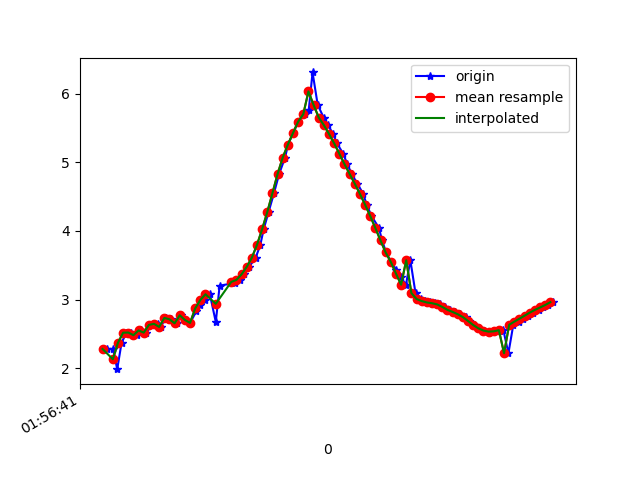

Source data for this figure (header and first rows):
1617760601299, 456237935081922, 2.2797682, -3.6193361, 8.8172035
1617760601321, 456237954312692, 2.275, -3.639, 8.81
1617760601337, 456237973543462, 1.986, -3.725, 8.844
1617760601354, 456237992774232, 2.372, -3.61, 8.797
1617760601373, 456238012005002, 2.517, -3.719, 8.71
1617760601392, 456238031235772, 2.519, -3.688, 8.723
1617760601415, 456238050466542, 2.481, -3.768, 8.7
1617760601430, 456238069697312, 2.55, -3.748, 8.689
1617760601450, 456238088928082, 2.518, -3.743, 8.7
1617760601472, 456238108158852, 2.63, -3.867, 8.612
1617760601494, 456238127389622, 2.646, -3.792, 8.64
1617760601506, 456238146620392, 2.601, -3.776, 8.661
1617760601525, 456238165851162, 2.732, -3.835, 8.595
1617760601545, 456238185081932, 2.712, -3.861, 8.589
1617760601569, 456238204312702, 2.654, -4.001, 8.543
1617760601585, 456238223543472, 2.771, -4.174, 8.422
1617760601601, 456238242774242, 2.702, -4.458, 8.299
1617760601620, 456238262005012, 2.659, -5.124, 7.919
1617760601644, 456238281235782, 2.826, -5.852, 7.335
1617760601658, 456238300466552, 2.915, -6.69, 6.541
1617760601677, 456238319697322, 2.994, -7.43, 5.646
1617760601697, 456238338928092, 3.077, -8.139, 4.509
1617760601720, 456238358158862, 2.673, -8.711, 3.607
1617760601735, 456238377389632, 3.203, -9.135, 1.525
1617760601793, 456238396620402, 3.24, -9.249, 0.04307
1617760601795, 456238415851172, 3.265, -9.154, -1.263
1617760601796, 456238435081942, 3.265, -8.926, -2.387
1617760601814, 456238454312712, 3.286, -8.635, -3.267
1617760601831, 456238473543482, 3.366, -8.368, -3.833
1617760601849, 456238492774252, 3.475, -8.202, -4.085
1617760601875, 456238512005022, 3.609, -8.115, -4.143
1617760601893, 456238531235792, 3.796, -8.038, -4.126
1617760601906, 456238550466562, 4.024, -7.929, -4.122
1617760601925, 456238569697332, 4.274, -7.772, -4.168
1617760601946, 456238588928102, 4.549, -7.556, -4.273
1617760601966, 456238608158872, 4.828, -7.286, -4.432
1617760601989, 456238627389642, 5.069, -7.003, -4.616
1617760602001, 456238646620412, 5.257, -6.797, -4.712
1617760602020, 456238665851182, 5.426, -6.718, -4.632
1617760602041, 456238685081952, 5.592, -6.758, -4.371
1617760602066, 456238704312722, 5.701, -6.888, -4.011
1617760602081, 456238723543492, 5.756, -7.07, -3.595
1617760602096, 456238742774262, 6.309, -7.097, -2.423
1617760602116, 456238762005032, 5.836, -7.419, -2.634
1617760602139, 456238781235802, 5.652, -7.703, -2.18
1617760602156, 456238800466572, 5.541, -7.936, -1.537
1617760602176, 456238819697342, 5.412, -8.111, -0.9781
1617760602191, 456238838928112, 5.275, -8.24, -0.558
1617760602215, 456238858158882, 5.125, -8.351, -0.1845
1617760602231, 456238877389652, 4.974, -8.439, 0.2999
1617760602248, 456238896620422, 4.831, -8.474, 0.9427
1617760602270, 456238915851192, 4.688, -8.438, 1.693
1617760602293, 456238935081962, 4.54, -8.332, 2.45
1617760602306, 456238954312732, 4.384, -8.176, 3.159
1617760602325, 456238973543502, 4.218, -7.973, 3.833
1617760602354, 456238992774272, 4.042, -7.706, 4.508
1617760602366, 456239012005042, 3.861, -7.344, 5.215
1617760602382, 456239031235812, 3.686, -6.893, 5.911
1617760602401, 456239050466582, 3.548, -6.403, 6.515
1617760602421, 456239069697352, 3.435, -5.873, 7.053
1617760602439, 456239088928122, 3.324, -5.279, 7.558
... 31 more rows
